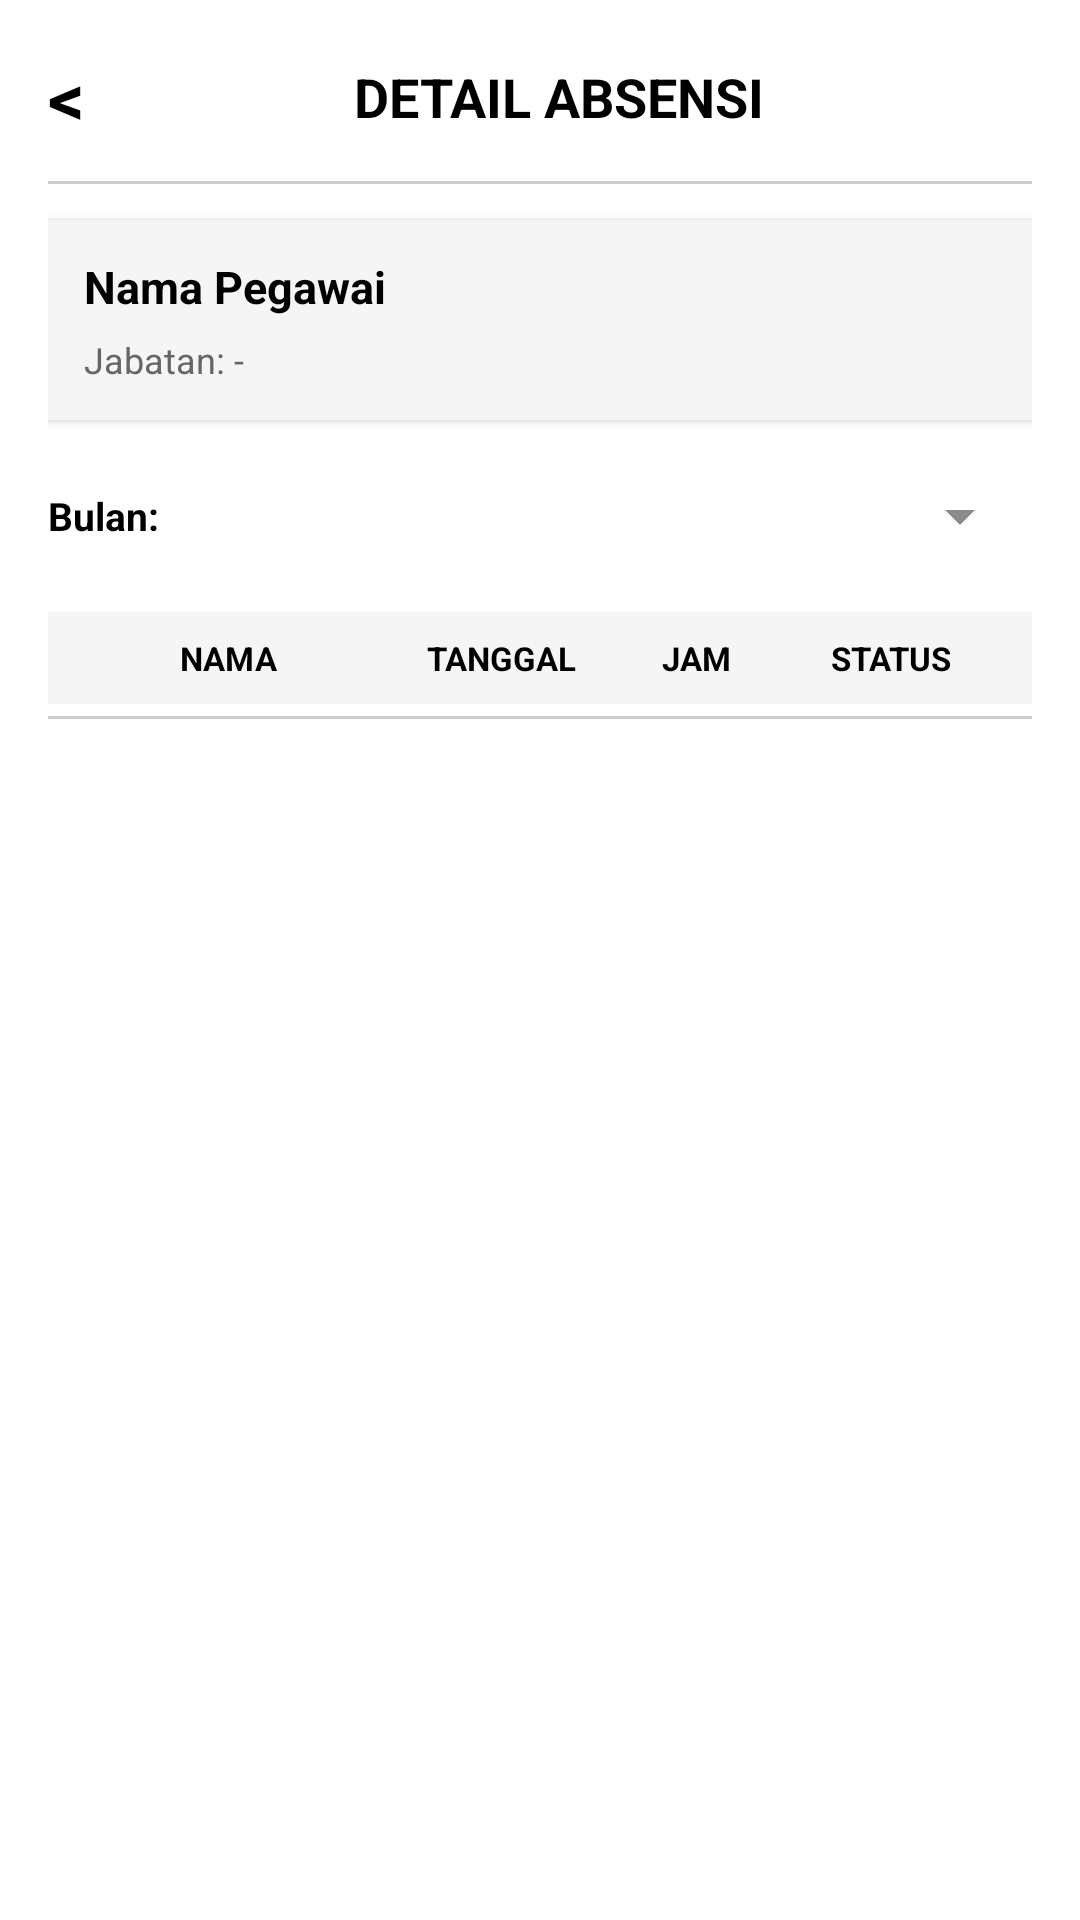

Write the Android layout XML for this screen, with the resource values it uses.
<!-- AndroidManifest.xml: application theme Theme.MaterialComponents.DayNight.NoActionBar -->
<!-- res/layout/activity_laporan_detail_pegawai.xml -->
<?xml version="1.0" encoding="utf-8"?>
<LinearLayout xmlns:android="http://schemas.android.com/apk/res/android"
    android:layout_width="match_parent"
    android:layout_height="match_parent"
    android:orientation="vertical"
    android:padding="16dp"
    android:background="#FFFFFF">

    <LinearLayout
        android:layout_width="match_parent"
        android:layout_height="wrap_content"
        android:orientation="horizontal"
        android:gravity="center_vertical"
        android:layout_marginBottom="12dp">

        <TextView
            android:id="@+id/tvBackDetailPegawai"
            android:layout_width="wrap_content"
            android:layout_height="wrap_content"
            android:text="@string/back_arrow"
            android:textSize="24sp"
            android:textStyle="bold"
            android:textColor="@android:color/black"
            android:textColorHint="@android:color/darker_gray" />
        <TextView
            android:layout_width="0dp"
            android:layout_height="wrap_content"
            android:layout_weight="1"
            android:text="DETAIL ABSENSI"
            android:textStyle="bold"
            android:textSize="18sp"
            android:gravity="center"
            android:textColor="@android:color/black"
            android:textColorHint="@android:color/darker_gray" />
    </LinearLayout>

    <View
        android:layout_width="match_parent"
        android:layout_height="1dp"
        android:background="#CCCCCC"
        android:layout_marginBottom="12dp" />

    <LinearLayout
        android:layout_width="match_parent"
        android:layout_height="wrap_content"
        android:orientation="vertical"
        android:background="#F5F5F5"
        android:padding="12dp"
        android:layout_marginBottom="12dp"
        android:elevation="2dp">

        <TextView
            android:id="@+id/tvNamaPegawaiLaporan"
            android:layout_width="wrap_content"
            android:layout_height="wrap_content"
            android:text="Nama Pegawai"
            android:textSize="15sp"
            android:textStyle="bold"
            android:textColor="#000000"
            android:layout_marginBottom="6dp" />

        <TextView
            android:id="@+id/tvJabatanLaporan"
            android:layout_width="wrap_content"
            android:layout_height="wrap_content"
            android:text="Jabatan: -"
            android:textSize="12sp"
            android:textColor="#666666" />
    </LinearLayout>

    <LinearLayout
        android:layout_width="match_parent"
        android:layout_height="wrap_content"
        android:orientation="horizontal"
        android:gravity="center_vertical"
        android:layout_marginBottom="12dp">

        <TextView
            android:layout_width="wrap_content"
            android:layout_height="wrap_content"
            android:text="Bulan:"
            android:textSize="13sp"
            android:textStyle="bold"
            android:textColor="#000000"
            android:layout_marginEnd="8dp" />

        <Spinner
            android:id="@+id/spinnerBulanDetail"
            android:layout_width="0dp"
            android:layout_height="40dp"
            android:layout_weight="1"
            android:backgroundTint="#8A8A8A"
            android:textColor="#000000" />
            android:padding="8dp"
            android:popupBackground="@android:color/white" />
    </LinearLayout>

    <LinearLayout
        android:layout_width="match_parent"
        android:layout_height="wrap_content"
        android:orientation="horizontal"
        android:background="#F5F5F5"
        android:padding="8dp"
        android:layout_marginBottom="4dp">

        <TextView
            android:layout_width="0dp"
            android:layout_height="wrap_content"
            android:layout_weight="2"
            android:text="NAMA"
            android:textStyle="bold"
            android:textSize="11sp"
            android:gravity="center"
            android:textColor="#000000" />

        <TextView
            android:layout_width="0dp"
            android:layout_height="wrap_content"
            android:layout_weight="1.5"
            android:text="TANGGAL"
            android:textStyle="bold"
            android:textSize="11sp"
            android:gravity="center"
            android:textColor="#000000" />

        <TextView
            android:layout_width="0dp"
            android:layout_height="wrap_content"
            android:layout_weight="1"
            android:text="JAM"
            android:textStyle="bold"
            android:textSize="11sp"
            android:gravity="center"
            android:textColor="#000000" />

        <TextView
            android:layout_width="0dp"
            android:layout_height="wrap_content"
            android:layout_weight="1.5"
            android:text="STATUS"
            android:textStyle="bold"
            android:textSize="11sp"
            android:gravity="center"
            android:textColor="#000000" />
    </LinearLayout>

    <View
        android:layout_width="match_parent"
        android:layout_height="1dp"
        android:background="#CCCCCC"
        android:layout_marginBottom="4dp" />

    <androidx.recyclerview.widget.RecyclerView
        android:id="@+id/rvRiwayatDetail"
        android:layout_width="match_parent"
        android:layout_height="0dp"
        android:layout_weight="1" />

</LinearLayout>
<!-- resources referenced by this layout -->
<resources>
  <string name="back_arrow">&lt;</string>
</resources>
